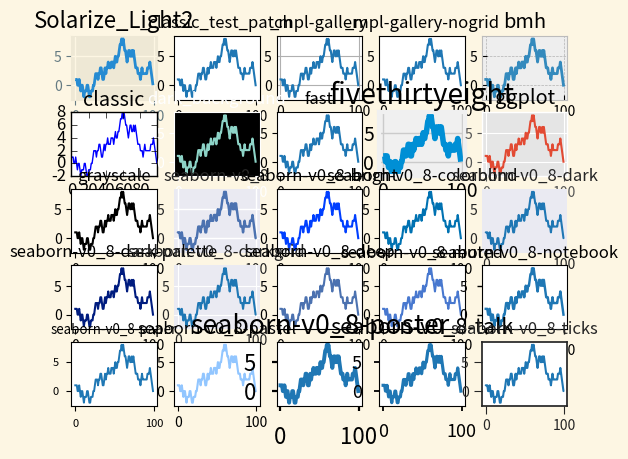

Here is the Python script that generated this plot: (Note: this script raises an exception after producing the figure.)
import numpy as np
import matplotlib.pyplot as plt

x = []
y = []
ry = 0

for i in range(100):
    rx = np.random.randint(-1, 2)
    ry = ry + rx
    x.append(rx)
    y.append(ry)

# plt.subplot(211)
# plt.plot(x)
# plt.subplot(212)
# plt.plot(y)
# plt.show()

# 좀 더 간단한 코딩으로
data1 = np.random.randint(-1, 2, 100)
data2 = np.cumsum(data1)

print(len(plt.style.available))

# with plt.style.context('ggplot'):
#     plt.subplot(211)
#     plt.plot(data1)
#     plt.subplot(212)
#     plt.plot(data2)
#     plt.show()

s = plt.style.available

for a in range(len(s)-1):
    with plt.style.context(s[a]):
        plt.subplot(5, 5, a+1)
        plt.plot(data2)
        plt.title(s[a])
plt.show()

